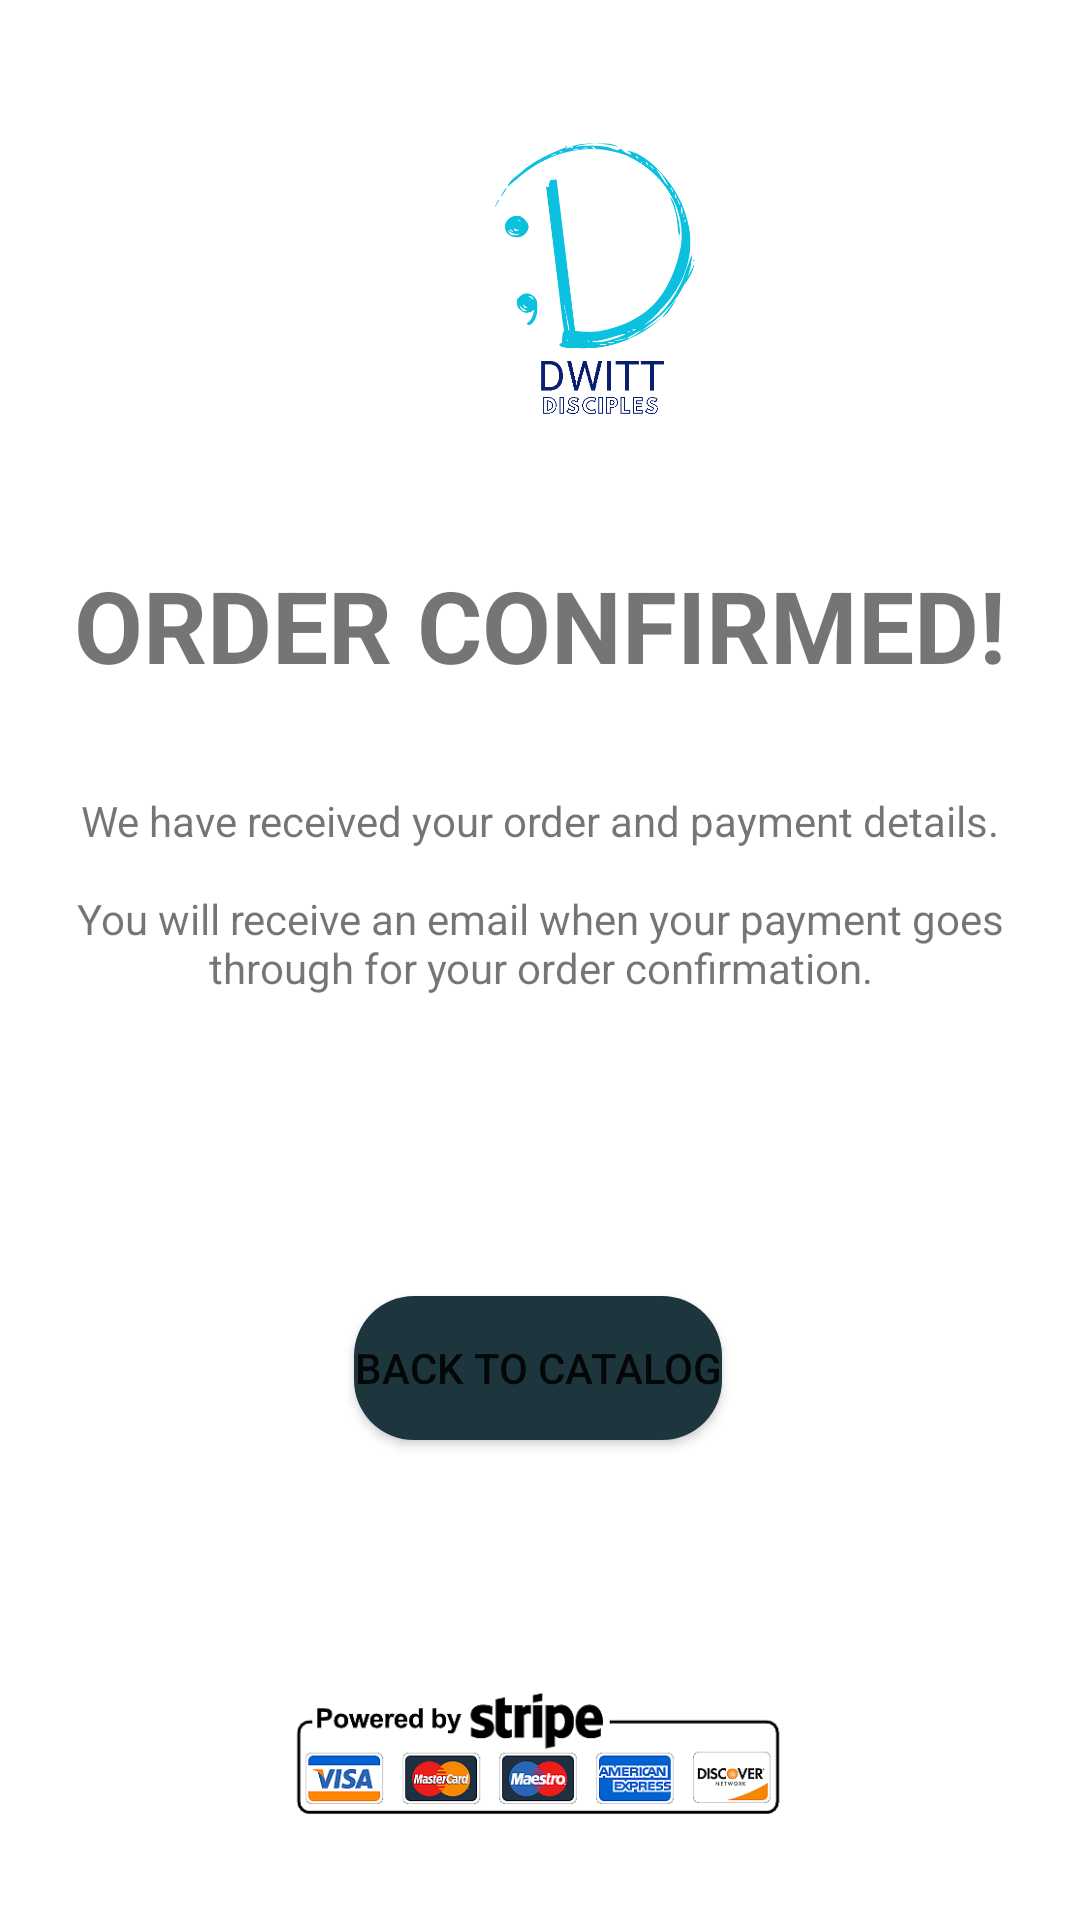

Produce the Android XML layout that renders to this screen, including the resource entries it uses.
<!-- AndroidManifest.xml: application theme Theme.ListersStore -->
<!-- res/layout/payment_layout.xml -->
<?xml version="1.0" encoding="utf-8"?>
<androidx.constraintlayout.widget.ConstraintLayout xmlns:android="http://schemas.android.com/apk/res/android"
    xmlns:app="http://schemas.android.com/apk/res-auto"
    xmlns:tools="http://schemas.android.com/tools"
    android:layout_width="match_parent"
    android:layout_height="match_parent">

    <TextView
        android:id="@+id/textView"
        android:layout_width="wrap_content"
        android:layout_height="wrap_content"
        android:layout_marginTop="36dp"
        android:text="ORDER CONFIRMED!"
        android:textSize="100px"
        android:textStyle="bold"
        app:layout_constraintBottom_toTopOf="@+id/textView7"
        app:layout_constraintEnd_toEndOf="parent"
        app:layout_constraintStart_toStartOf="parent"
        app:layout_constraintTop_toTopOf="parent"
        app:layout_constraintVertical_bias="0.819" />

    <Button
        android:id="@+id/btn_homepage"
        android:layout_width="wrap_content"
        android:layout_height="wrap_content"
        android:layout_marginTop="100dp"
        android:background="@drawable/btn_background"
        android:text="Back to Catalog"
        app:layout_constraintEnd_toEndOf="parent"
        app:layout_constraintHorizontal_bias="0.497"
        app:layout_constraintStart_toStartOf="parent"
        app:layout_constraintTop_toBottomOf="@+id/textView7" />

    <TextView
        android:id="@+id/textView7"
        android:layout_width="346dp"
        android:layout_height="68dp"
        android:layout_marginTop="264dp"
        android:text="@string/end_message"
        android:textAlignment="center"
        app:layout_constraintEnd_toEndOf="parent"
        app:layout_constraintHorizontal_bias="0.492"
        app:layout_constraintStart_toStartOf="parent"
        app:layout_constraintTop_toTopOf="parent" />

    <ImageView
        android:id="@+id/imageView"
        android:layout_width="132dp"
        android:layout_height="101dp"
        android:layout_marginStart="136dp"
        android:layout_marginTop="40dp"
        app:layout_constraintStart_toStartOf="parent"
        app:layout_constraintTop_toTopOf="parent"
        app:srcCompat="@drawable/dwit_listers" />

    <ImageView
        android:id="@+id/imageView4"
        android:layout_width="196dp"
        android:layout_height="52dp"
        android:layout_marginBottom="28dp"
        app:layout_constraintBottom_toBottomOf="parent"
        app:layout_constraintEnd_toEndOf="parent"
        app:layout_constraintHorizontal_bias="0.497"
        app:layout_constraintStart_toStartOf="parent"
        app:srcCompat="@drawable/payment" />
</androidx.constraintlayout.widget.ConstraintLayout>
<!-- resources referenced by this layout -->
<resources>
  <!-- drawable btn_background (drawable) -->
  <?xml version="1.0" encoding="utf-8"?>
  <shape android:shape="rectangle"
      xmlns:android="http://schemas.android.com/apk/res/android">
  
      <solid android:color="#1d363d"/>
      <corners android:radius="20dp" />
  </shape>
  <!-- drawable dwit_listers: png bitmap (drawable, 34440 bytes) -->
  <!-- drawable payment: png bitmap (drawable, 9298 bytes) -->
  <string name="end_message">We have received your order and payment details.\n\nYou will receive an email when your payment goes through for your order confirmation. </string>
  <style name="Theme.ListersStore" parent="Theme.MaterialComponents.DayNight.NoActionBar">
          
          <item name="colorPrimary">@color/purple_500</item>
          <item name="colorPrimaryVariant">@color/purple_700</item>
          <item name="colorOnPrimary">@color/white</item>
          
          <item name="colorSecondary">@color/teal_200</item>
          <item name="colorSecondaryVariant">@color/teal_700</item>
          <item name="colorOnSecondary">@color/black</item>
          
          <item name="android:statusBarColor">?attr/colorPrimaryVariant</item>
          
      </style>
  <color name="purple_500">#FF6200EE</color>
  <color name="purple_700">#FF3700B3</color>
  <color name="white">#FFFFFFFF</color>
  <color name="teal_200">#FF03DAC5</color>
  <color name="teal_700">#FF018786</color>
  <color name="black">#FF000000</color>
</resources>
